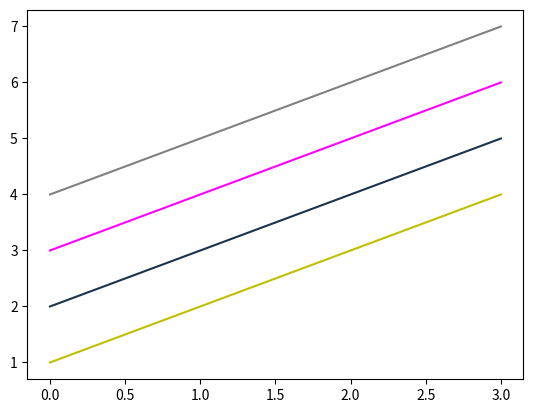

Reproduce this figure in Python.
# -*- coding:utf-8 -*-
# Author : JerryChu
import numpy as np
import matplotlib.pyplot as plt

#默认情况
'''
y=np.arange(1,5)
plt.plot(y)
plt.show()
'''


#调整颜色
y=np.arange(1,5)
plt.plot(y,'y');
plt.plot(y+1,color=(0.1,0.2,0.3));
plt.plot(y+2,'#FF00FF');
plt.plot(y+3,color='0.5')

plt.show()


'''
#线型

y=np.arange(1,5)
plt.plot(y,'--');
plt.plot(y+1,'-.');
plt.plot(y+2,':');

plt.show()

'''
#点形状

'''
y=np.arange(1,5)
plt.plot(y,'o');
plt.plot(y+1,'D');
plt.plot(y+2,'^');
plt.plot(y+3,'s');
plt.plot(y+4,'p');
plt.plot(y+5,'x');

plt.show()
'''
'''
y=np.arange(1,5)
plt.plot(y,'cx--');
plt.plot(y+1,'kp:');
plt.plot(y+2,'mo-.');
plt.show()
'''
